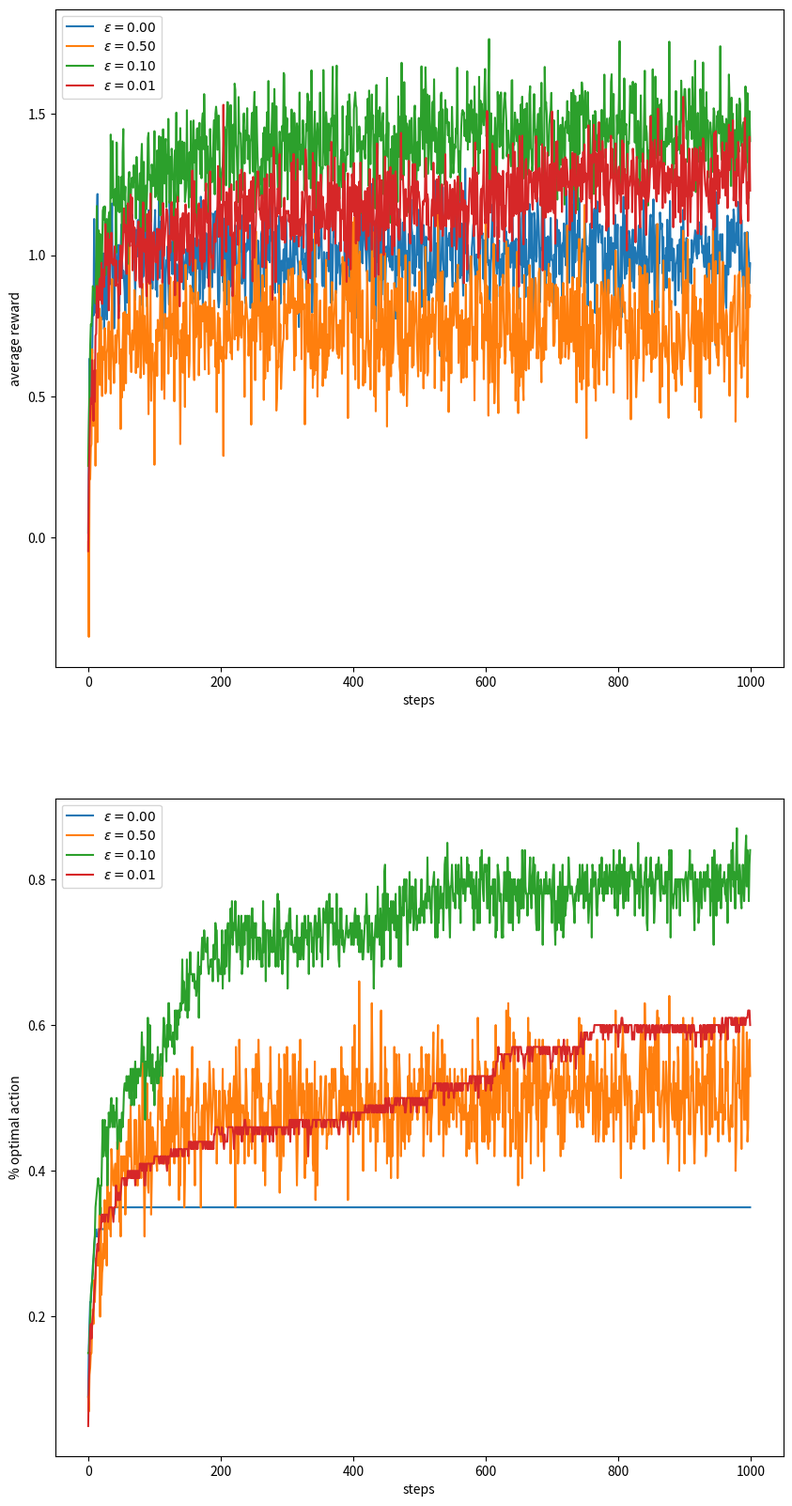

Here is the Python script that generated this plot:
import numpy as np
import matplotlib
import matplotlib.pyplot as plt
matplotlib.use('Agg')
class Bandit:
    def __init__(self, eps):
        self.k = 10
        self.q_star = np.random.normal(loc=0.0, scale=1.0, size=self.k)
        self.epsilon = eps

        # 单轮每个动作价值估计、执行次数
        self.q_estimation = np.zeros(self.k)
        self.action_count = np.zeros(self.k)

        # n轮的总次数和平均奖励
        # self.time = 0
        # self.average_reward = 0

    # return the index of action
    def action(self):
        if np.random.rand() < self.epsilon:
            # return random from 0 ~ k-1
            return np.random.choice(range(self.k))
        return np.argmax(self.q_estimation)

    def evaluate(self, action):
        reward = np.random.randn() + self.q_star[action]
        return reward

    def update(self, action, reward):
        # self.time += 1
        # self.average_reward += (reward - self.average_reward) / self.time
        self.action_count[action] += 1
        self.q_estimation[action] += (reward - self.q_estimation[action]) / self.action_count[action]

    def reset(self):
        self.q_star = np.random.normal(loc=0.0, scale=1.0, size=self.k)
        self.q_estimation = np.zeros(self.k)
        self.action_count = np.zeros(self.k)

    def best_action(self):
        return np.argmax(self.q_star)


def simulate(rounds, steps, bandits):
    rewards = np.zeros((len(bandits), rounds, steps))
    best_action_counts = np.zeros(rewards.shape)
    for i, bandit in enumerate(bandits):
        for episode in range(rounds):
            bandit.reset()
            for step in range(steps):
                # 在一轮里面，行动一次评估一次，行动根据当前评估得出
                action = bandit.action()
                reward = bandit.evaluate(action)
                bandit.update(action, reward)
                rewards[i, episode, step] = reward
                if action == bandit.best_action():
                    best_action_counts[i, episode, step] = 1

    mean_best_action_counts = best_action_counts.mean(axis=1)
    mean_rewards = rewards.mean(axis=1)
    return mean_rewards, mean_best_action_counts


def figure_2_1():
    # 生成 10 个标准正态分布随机数，真实q*
    epsilons = [0, 0.5, 0.1, 0.01]
    bandits = [Bandit(eps=eps) for eps in epsilons]
    rounds = 100
    steps = 1000
    # 执行多轮，统计某个step下的最优动作比例和平均收益
    plt.figure(figsize=(10, 20))

    plt.subplot(2, 1, 1)
    # print(bandit.average_reward)
    mean_rewards, mean_best_action_counts = simulate(rounds, steps, bandits)
    for eps, rewards in zip(epsilons, mean_rewards):
        plt.plot(rewards, label='$\epsilon = %.02f$' % (eps))
    plt.xlabel('steps')
    plt.ylabel('average reward')
    plt.legend()

    plt.subplot(2, 1, 2)
    for eps, counts in zip(epsilons, mean_best_action_counts):
        plt.plot(counts, label='$\epsilon = %.02f$' % (eps))
    plt.xlabel('steps')
    plt.ylabel('% optimal action')
    plt.legend()

    plt.savefig('figure_2_2.png')
    plt.close()
    # print(mean_rewards[0])
    # print(mean_best_action_counts[0])


figure_2_1()
